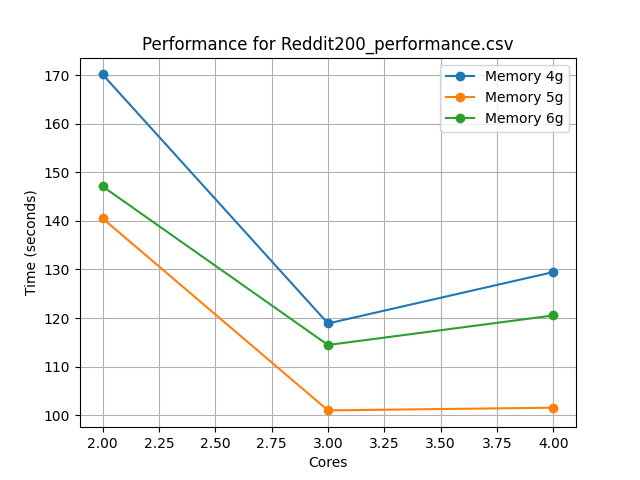

The file beside this chart, header and first rows:
Executor Memory (GB), Cores 2, Cores 3, Cores 4
4g, 170.14 seconds, 118.89 seconds, 129.47 seconds
5g, 140.52 seconds, 101.00 seconds, 101.56 seconds
6g, 147.10 seconds, 114.46 seconds, 120.54 seconds
